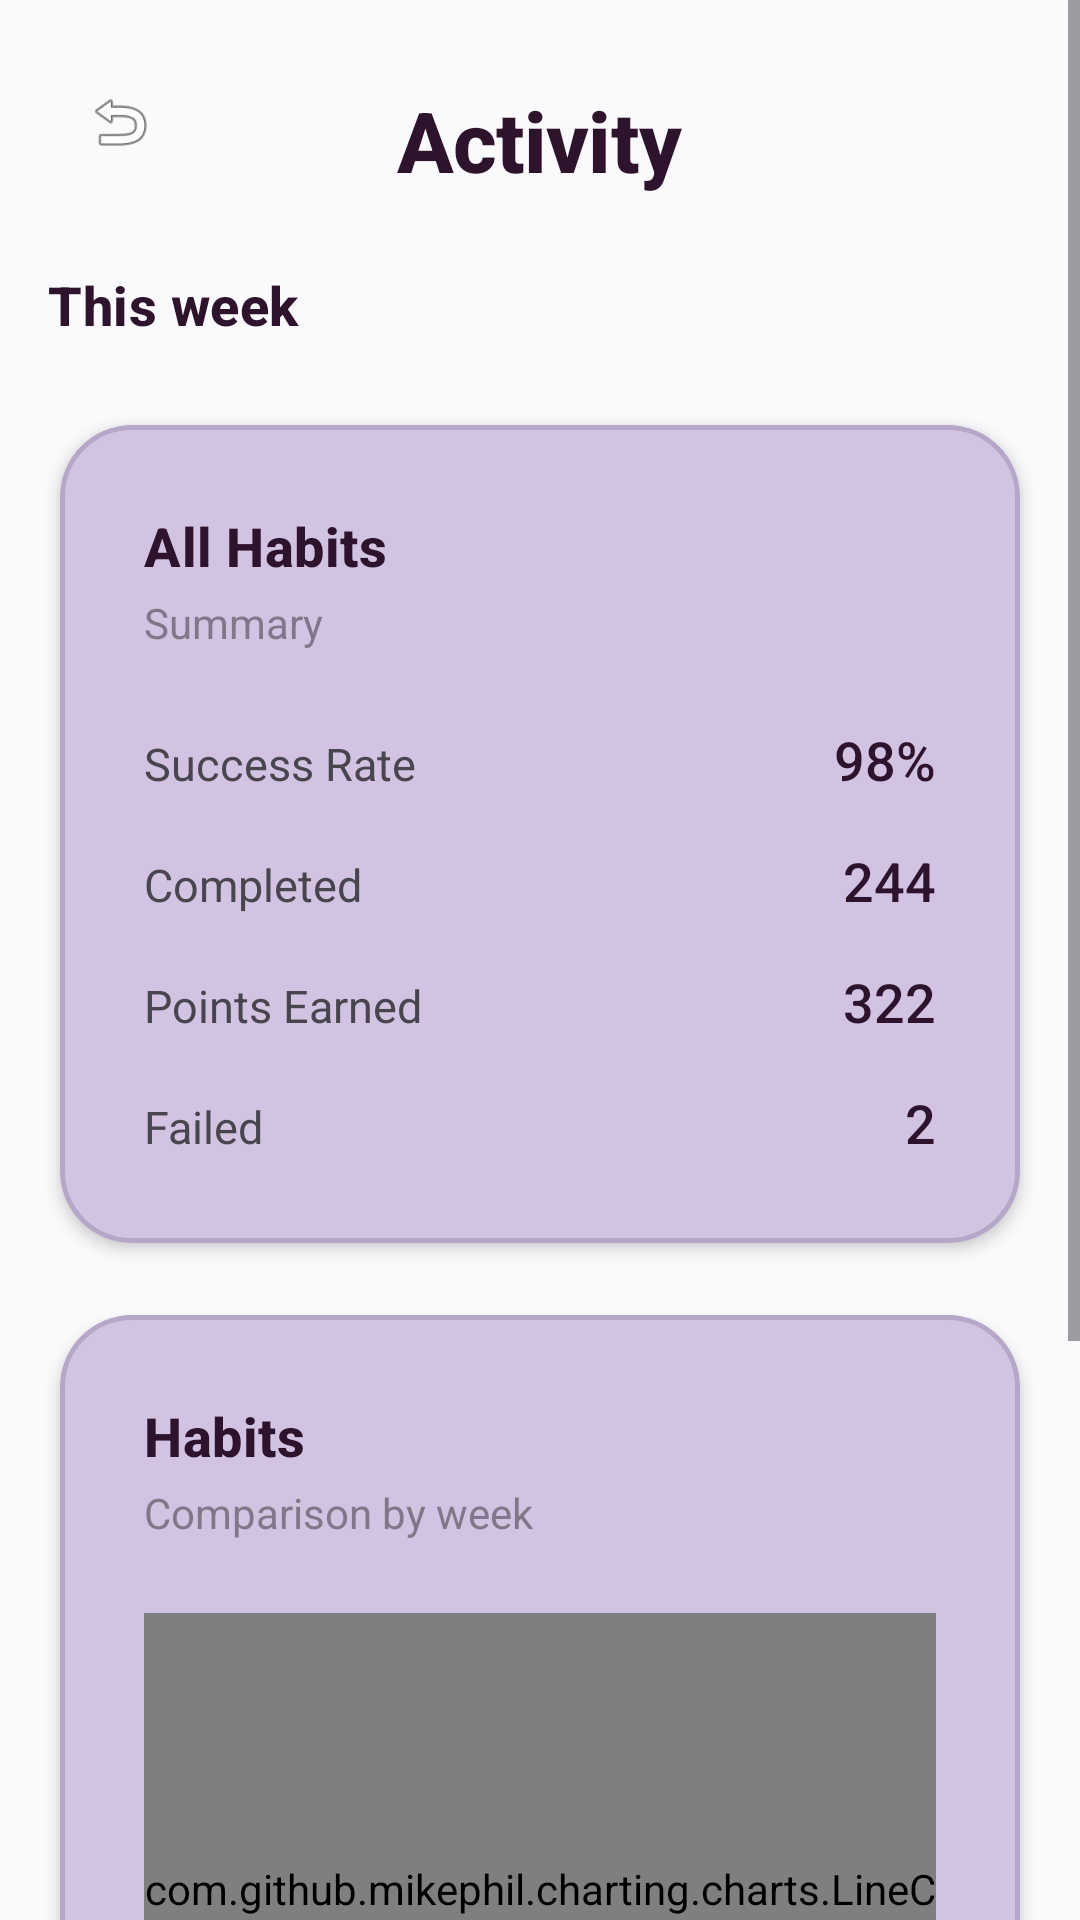

Layout XML and referenced resources for this Android screen:
<!-- AndroidManifest.xml: application theme Theme.HabitTracker -->
<!-- res/layout/fragment_activity.xml -->
<ScrollView xmlns:android="http://schemas.android.com/apk/res/android"
    android:layout_width="match_parent"
    android:layout_height="match_parent"
    android:background="?android:attr/colorBackground">

    <LinearLayout
        android:layout_width="match_parent"
        android:layout_height="wrap_content"
        android:orientation="vertical">

        <include layout="@layout/layout_activity_header" />

        <include layout="@layout/card_activity_summary" />

        <include layout="@layout/card_activity_chart" />

        <include layout="@layout/card_activity_mood" />

    </LinearLayout>
</ScrollView>
<!-- res/layout/layout_activity_header.xml (included above) -->
<?xml version="1.0" encoding="utf-8"?>
<LinearLayout xmlns:android="http://schemas.android.com/apk/res/android"
    android:layout_width="match_parent"
    android:layout_height="wrap_content"
    android:orientation="vertical"
    android:padding="16dp">

    <RelativeLayout
        android:layout_width="match_parent"
        android:layout_height="wrap_content">

        <ImageView
            android:id="@+id/back_button"
            android:layout_width="48dp"
            android:layout_height="48dp"
            android:layout_alignParentStart="true"
            android:layout_centerVertical="true"
            android:padding="12dp"
            android:background="?attr/selectableItemBackgroundBorderless"
            android:src="@android:drawable/ic_menu_revert" />

        <TextView
            android:layout_width="wrap_content"
            android:layout_height="wrap_content"
            android:layout_centerInParent="true"
            android:paddingTop="12dp"
            android:text="Activity"
            android:textAppearance="@style/TextAppearance.App.ScreenTitle"
            android:textColor="?attr/colorOnBackground" />

    </RelativeLayout>

    <TextView
        android:id="@+id/week_title"
        android:layout_width="wrap_content"
        android:layout_height="wrap_content"
        android:layout_marginTop="24dp"
        android:text="This week"
        android:textAppearance="@style/TextAppearance.App.SectionTitle"
        android:textColor="?attr/colorOnBackground" />

</LinearLayout>
<!-- res/layout/card_activity_summary.xml (included above) -->
<?xml version="1.0" encoding="utf-8"?>
<com.google.android.material.card.MaterialCardView xmlns:android="http://schemas.android.com/apk/res/android"
    android:layout_width="match_parent"
    android:layout_height="wrap_content"
    android:layout_marginStart="20dp"
    android:layout_marginEnd="20dp"
    android:layout_marginTop="12dp"
    android:layout_marginBottom="12dp"
    style="@style/Widget.App.MaterialCardView.TierA"
    xmlns:app="http://schemas.android.com/apk/res-auto">

    <LinearLayout
        android:layout_width="match_parent"
        android:layout_height="wrap_content"
        android:orientation="vertical"
        android:padding="28dp">

        <TextView
            android:layout_width="wrap_content"
            android:layout_height="wrap_content"
            android:text="All Habits"
            android:textAppearance="@style/TextAppearance.App.SectionTitle"
            android:textColor="?attr/colorOnSurface" />

        <TextView
            android:layout_width="wrap_content"
            android:layout_height="wrap_content"
            android:text="Summary"
            android:textSize="14sp"
            android:textColor="?attr/colorOnSurfaceVariant"
            android:alpha="0.6"
            android:layout_marginTop="4dp" />

        <GridLayout
            android:layout_width="match_parent"
            android:layout_height="wrap_content"
            android:layout_marginTop="24dp"
            android:columnCount="2"
            android:rowCount="4">

            <TextView
                android:layout_width="0dp"
                android:layout_height="wrap_content"
                android:layout_columnWeight="1"
                android:layout_marginBottom="16dp"
                android:text="Success Rate"
                android:textSize="15sp"
                android:textColor="?attr/colorOnSurfaceVariant" />

            <TextView
                android:layout_width="0dp"
                android:layout_height="wrap_content"
                android:layout_columnWeight="1"
                android:layout_marginBottom="16dp"
                android:gravity="end"
                android:text="98%"
                android:textSize="18sp"
                android:textColor="?attr/colorOnSurface"
                android:fontFamily="sans-serif-medium" />

            <TextView
                android:layout_width="0dp"
                android:layout_height="wrap_content"
                android:layout_columnWeight="1"
                android:layout_marginBottom="16dp"
                android:text="Completed"
                android:textSize="15sp"
                android:textColor="?attr/colorOnSurfaceVariant" />

            <TextView
                android:layout_width="0dp"
                android:layout_height="wrap_content"
                android:layout_columnWeight="1"
                android:layout_marginBottom="16dp"
                android:gravity="end"
                android:text="244"
                android:textSize="18sp"
                android:textColor="?attr/colorOnSurface"
                android:fontFamily="sans-serif-medium" />

            <TextView
                android:layout_width="0dp"
                android:layout_height="wrap_content"
                android:layout_columnWeight="1"
                android:layout_marginBottom="16dp"
                android:text="Points Earned"
                android:textSize="15sp"
                android:textColor="?attr/colorOnSurfaceVariant" />

            <TextView
                android:layout_width="0dp"
                android:layout_height="wrap_content"
                android:layout_columnWeight="1"
                android:layout_marginBottom="16dp"
                android:gravity="end"
                android:text="322"
                android:textSize="18sp"
                android:textColor="?attr/colorOnSurface"
                android:fontFamily="sans-serif-medium" />

            <TextView
                android:layout_width="0dp"
                android:layout_height="wrap_content"
                android:layout_columnWeight="1"
                android:text="Failed"
                android:textSize="15sp"
                android:textColor="?attr/colorOnSurfaceVariant" />

            <TextView
                android:layout_width="0dp"
                android:layout_height="wrap_content"
                android:layout_columnWeight="1"
                android:gravity="end"
                android:text="2"
                android:textSize="18sp"
                android:textColor="?attr/colorOnSurface"
                android:fontFamily="sans-serif-medium" />
        </GridLayout>
    </LinearLayout>
</com.google.android.material.card.MaterialCardView>
<!-- res/layout/card_activity_chart.xml (included above) -->
<?xml version="1.0" encoding="utf-8"?>
<com.google.android.material.card.MaterialCardView xmlns:android="http://schemas.android.com/apk/res/android"
    android:layout_width="match_parent"
    android:layout_height="wrap_content"
    android:layout_marginStart="20dp"
    android:layout_marginEnd="20dp"
    android:layout_marginTop="12dp"
    android:layout_marginBottom="12dp"
    style="@style/Widget.App.MaterialCardView.TierA"
    xmlns:app="http://schemas.android.com/apk/res-auto">

    <LinearLayout
        android:layout_width="match_parent"
        android:layout_height="wrap_content"
        android:orientation="vertical"
        android:padding="28dp">

        <TextView
            android:layout_width="wrap_content"
            android:layout_height="wrap_content"
            android:text="Habits"
            android:textAppearance="@style/TextAppearance.App.SectionTitle"
            android:textColor="?attr/colorOnSurface" />

        <TextView
            android:layout_width="wrap_content"
            android:layout_height="wrap_content"
            android:text="Comparison by week"
            android:textSize="14sp"
            android:textColor="?attr/colorOnSurfaceVariant"
            android:alpha="0.6"
            android:layout_marginTop="4dp" />

        <com.github.mikephil.charting.charts.LineChart
            android:id="@+id/weeklyChart"
            android:layout_width="match_parent"
            android:layout_height="200dp"
            android:layout_marginTop="24dp" />

    </LinearLayout>
</com.google.android.material.card.MaterialCardView>
<!-- res/layout/card_activity_mood.xml (included above) -->
<com.google.android.material.card.MaterialCardView xmlns:android="http://schemas.android.com/apk/res/android"
    android:layout_width="match_parent"
    android:layout_height="wrap_content"
    android:layout_marginStart="20dp"
    android:layout_marginEnd="20dp"
    android:layout_marginTop="12dp"
    android:layout_marginBottom="12dp"
    style="@style/Widget.App.MaterialCardView.TierA"
    xmlns:app="http://schemas.android.com/apk/res-auto">

    <LinearLayout
        android:layout_width="match_parent"
        android:layout_height="wrap_content"
        android:orientation="vertical"
        android:padding="28dp">

        <LinearLayout
            android:layout_width="match_parent"
            android:layout_height="wrap_content"
            android:gravity="center_vertical"
            android:orientation="horizontal">

            <TextView
                android:layout_width="wrap_content"
                android:layout_height="wrap_content"
                android:text="🙂"
                android:textSize="32sp" />

            <LinearLayout
                android:layout_width="0dp"
                android:layout_height="wrap_content"
                android:layout_weight="1"
                android:layout_marginStart="16dp"
                android:orientation="vertical">

                <TextView
                    android:layout_width="wrap_content"
                    android:layout_height="wrap_content"
                    android:text="Happy"
                    android:textAppearance="@style/TextAppearance.App.CardTitle"
                    android:textColor="?attr/colorOnSurface" />

                <TextView
                    android:layout_width="wrap_content"
                    android:layout_height="wrap_content"
                    android:text="Avg. Mood"
                    android:textAppearance="@style/TextAppearance.App.CardSubtitle"
                    android:textColor="?attr/colorOnSurfaceVariant" />
            </LinearLayout>
        </LinearLayout>

        <androidx.recyclerview.widget.RecyclerView
            android:id="@+id/mood_recycler_view"
            android:layout_width="match_parent"
            android:layout_height="wrap_content"
            android:layout_marginTop="16dp" />

    </LinearLayout>
</com.google.android.material.card.MaterialCardView>
<!-- resources referenced by this layout -->
<resources>
  <style name="TextAppearance.App.CardSubtitle" parent="TextAppearance.Material3.BodyMedium">
          <item name="android:textSize">13sp</item>
          <item name="android:alpha">0.6</item>
      </style>
  <style name="TextAppearance.App.CardTitle" parent="TextAppearance.Material3.TitleMedium">
          <item name="android:textSize">16sp</item>
          <item name="fontFamily">sans-serif-medium</item>
          <item name="android:fontFamily">sans-serif-medium</item>
          <item name="android:textStyle">bold</item>
          <item name="android:letterSpacing">-0.01</item>
      </style>
  <style name="TextAppearance.App.ScreenTitle" parent="TextAppearance.Material3.HeadlineMedium">
          <item name="android:textSize">28sp</item>
          <item name="fontFamily">sans-serif-medium</item>
          <item name="android:fontFamily">sans-serif-medium</item>
          <item name="android:textStyle">bold</item>
          <item name="android:letterSpacing">-0.01</item>
      </style>
  <style name="TextAppearance.App.SectionTitle" parent="TextAppearance.Material3.TitleMedium">
          <item name="android:textSize">18sp</item>
          <item name="fontFamily">sans-serif-medium</item>
          <item name="android:fontFamily">sans-serif-medium</item>
          <item name="android:textStyle">bold</item>
      </style>
  <style name="Widget.App.MaterialCardView.TierA" parent="Widget.App.MaterialCardView">
          <item name="cardCornerRadius">24dp</item>
          <item name="cardElevation">3dp</item>
          <item name="cardBackgroundColor">@color/plum_card_tier_a_bg</item>
          <item name="strokeColor">@color/plum_card_tier_a_border</item>
      </style>
  <style name="Theme.HabitTracker" parent="Base.Theme.HabitTracker" />
  <style name="Widget.App.MaterialCardView" parent="Widget.Material3.CardView.Elevated">
          <item name="cardCornerRadius">20dp</item>
          <item name="cardElevation">2dp</item>
          <item name="strokeWidth">1.5dp</item>
          <item name="strokeColor">@color/plum_card_tier_a_border</item>
      </style>
  <color name="plum_card_tier_a_bg">#D8CFE6</color>
  <color name="plum_card_tier_a_border">#B6A7C9</color>
  <style name="Base.Theme.HabitTracker" parent="Theme.Material3.DayNight.NoActionBar">
          
          <item name="colorPrimary">@color/plum_primary</item>
          <item name="colorOnPrimary">@color/white</item>
          <item name="colorPrimaryContainer">@color/plum_primary</item>
          <item name="colorOnPrimaryContainer">@color/white</item>
          
          <item name="android:colorBackground">@color/background</item>
          <item name="colorSurface">@color/surface</item>
          <item name="colorOnSurface">@color/text_main_light</item>
          <item name="colorOnBackground">@color/text_main_light</item>
          
          <item name="android:windowBackground">@color/background</item>
          <item name="android:statusBarColor">@android:color/transparent</item>
          <item name="android:navigationBarColor">@android:color/transparent</item>
  
          
          <item name="alertDialogTheme">@style/Theme.App.AlertDialog</item>
      </style>
  <color name="plum_primary">#8E44AD</color>
  <color name="white">#FFFFFFFF</color>
  <color name="background">@color/plum_bg_light</color>
  <color name="surface">@color/plum_card_tier_a_bg</color>
  <color name="text_main_light">#2D132C</color>
  <style name="Theme.App.AlertDialog" parent="Theme.Material3.DayNight.Dialog.Alert">
          <item name="android:background">@color/surface</item>
          <item name="colorSurface">@color/surface</item>
          <item name="android:windowBackground">@android:color/transparent</item>
          <item name="colorOnSurface">@color/text_primary</item>
          <item name="android:colorBackground">@color/surface</item>
      </style>
  <color name="plum_bg_light">#FAF9FC</color>
  <color name="text_primary">#2D132C</color>
</resources>
